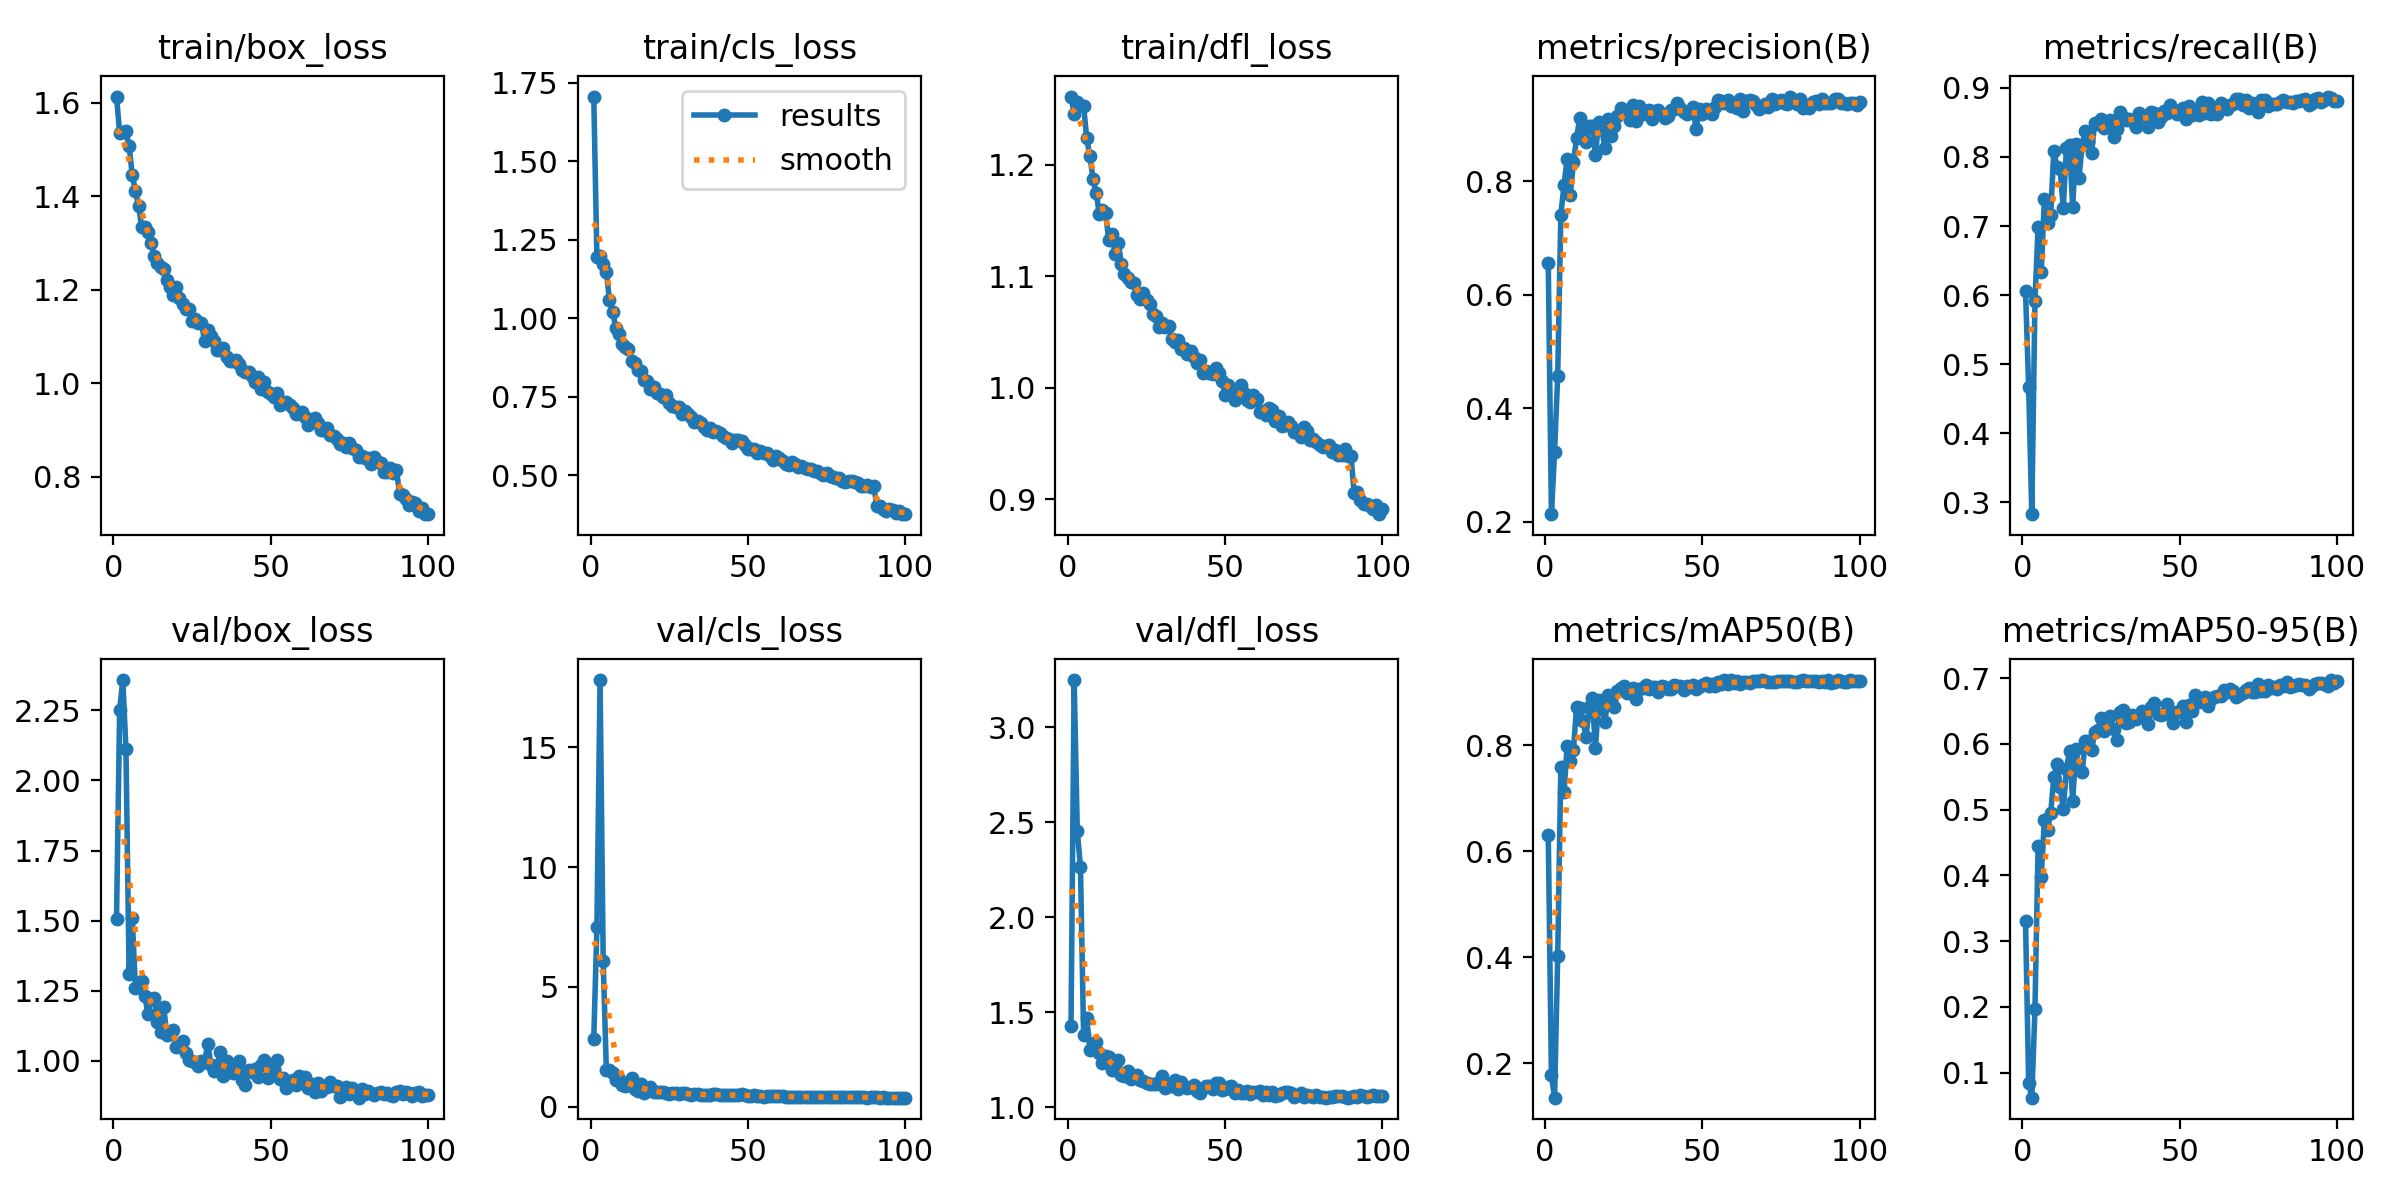

The data file committed next to this chart (first rows):
epoch, train/box_loss, train/cls_loss, train/dfl_loss, metrics/precision(B), metrics/recall(B), metrics/mAP50(B), metrics/mAP50-95(B), val/box_loss, val/cls_loss, val/dfl_loss, lr/pg0, lr/pg1, lr/pg2
1, 1.613, 1.706, 1.261, 0.6557, 0.6053, 0.631, 0.3307, 1.507, 2.838, 1.425, 0.000543, 0.000543, 0.000543
2, 1.536, 1.196, 1.246, 0.2134, 0.4667, 0.1774, 0.08395, 2.252, 7.489, 3.249, 0.001088, 0.001088, 0.001088
3, 1.537, 1.197, 1.256, 0.3226, 0.2831, 0.1351, 0.06176, 2.358, 17.82, 2.452, 0.001622, 0.001622, 0.001622
4, 1.539, 1.172, 1.253, 0.4577, 0.592, 0.4025, 0.1961, 2.112, 6.099, 2.267, 0.001618, 0.001618, 0.001618
5, 1.508, 1.147, 1.253, 0.7415, 0.6986, 0.7589, 0.4446, 1.311, 1.517, 1.382, 0.001618, 0.001618, 0.001618
6, 1.446, 1.058, 1.224, 0.7932, 0.6329, 0.7109, 0.3973, 1.508, 1.514, 1.469, 0.001601, 0.001601, 0.001601
7, 1.412, 1.021, 1.208, 0.8396, 0.7395, 0.7978, 0.4842, 1.261, 1.397, 1.301, 0.001584, 0.001584, 0.001584
8, 1.379, 0.9688, 1.187, 0.7756, 0.7045, 0.7699, 0.4694, 1.263, 1.133, 1.31, 0.001568, 0.001568, 0.001568
9, 1.335, 0.9498, 1.175, 0.8339, 0.7165, 0.791, 0.4945, 1.284, 1.157, 1.342, 0.001551, 0.001551, 0.001551
10, 1.335, 0.9174, 1.156, 0.8764, 0.8091, 0.8717, 0.5499, 1.231, 0.9152, 1.285, 0.001535, 0.001535, 0.001535
11, 1.325, 0.9094, 1.16, 0.9115, 0.7848, 0.869, 0.5691, 1.166, 0.8569, 1.233, 0.001519, 0.001519, 0.001519
12, 1.3, 0.9029, 1.157, 0.8783, 0.7828, 0.8455, 0.5348, 1.22, 0.9159, 1.268, 0.001502, 0.001502, 0.001502
13, 1.272, 0.8634, 1.132, 0.8701, 0.7254, 0.8161, 0.5004, 1.223, 1.198, 1.264, 0.001486, 0.001486, 0.001486
14, 1.256, 0.8578, 1.138, 0.8971, 0.8132, 0.8715, 0.562, 1.139, 0.7239, 1.196, 0.001469, 0.001469, 0.001469
15, 1.249, 0.8355, 1.12, 0.8977, 0.8166, 0.8878, 0.5888, 1.104, 0.6541, 1.195, 0.001453, 0.001453, 0.001453
16, 1.244, 0.8302, 1.13, 0.8465, 0.7275, 0.7936, 0.5126, 1.191, 0.966, 1.25, 0.001436, 0.001436, 0.001436
17, 1.221, 0.804, 1.111, 0.9054, 0.8189, 0.8853, 0.5923, 1.093, 0.589, 1.171, 0.001419, 0.001419, 0.001419
18, 1.205, 0.7987, 1.102, 0.8923, 0.7696, 0.8673, 0.5616, 1.095, 0.7372, 1.166, 0.001403, 0.001403, 0.001403
19, 1.188, 0.7758, 1.098, 0.859, 0.8173, 0.8431, 0.5574, 1.11, 0.8078, 1.189, 0.001386, 0.001386, 0.001386
20, 1.205, 0.7803, 1.095, 0.9092, 0.8375, 0.8942, 0.6038, 1.048, 0.5947, 1.15, 0.00137, 0.00137, 0.00137
21, 1.183, 0.7612, 1.094, 0.8793, 0.8222, 0.8807, 0.6046, 1.051, 0.599, 1.16, 0.001353, 0.001353, 0.001353
22, 1.169, 0.7588, 1.083, 0.8981, 0.8063, 0.8714, 0.5905, 1.07, 0.5953, 1.17, 0.001337, 0.001337, 0.001337
23, 1.158, 0.7488, 1.08, 0.9147, 0.8491, 0.9014, 0.618, 1.029, 0.5948, 1.141, 0.00132, 0.00132, 0.00132
24, 1.159, 0.754, 1.085, 0.9293, 0.8481, 0.9069, 0.6206, 1.002, 0.5544, 1.139, 0.001304, 0.001304, 0.001304
25, 1.133, 0.7295, 1.079, 0.9261, 0.8545, 0.9106, 0.6388, 0.9972, 0.5182, 1.129, 0.001287, 0.001287, 0.001287
26, 1.137, 0.7207, 1.075, 0.9228, 0.8417, 0.8989, 0.6192, 0.9943, 0.5838, 1.122, 0.001271, 0.001271, 0.001271
27, 1.129, 0.7171, 1.066, 0.9088, 0.8509, 0.9002, 0.6259, 0.9804, 0.5611, 1.125, 0.001254, 0.001254, 0.001254
28, 1.13, 0.7177, 1.064, 0.9345, 0.8527, 0.9077, 0.6422, 0.9979, 0.5157, 1.123, 0.001238, 0.001238, 0.001238
29, 1.09, 0.6953, 1.055, 0.9062, 0.8296, 0.8875, 0.6234, 0.9958, 0.5878, 1.132, 0.001221, 0.001221, 0.001221
30, 1.113, 0.7033, 1.058, 0.9325, 0.8409, 0.9057, 0.6059, 1.06, 0.5639, 1.166, 0.001205, 0.001205, 0.001205
31, 1.1, 0.6943, 1.054, 0.9195, 0.8646, 0.9075, 0.6481, 0.9865, 0.5103, 1.104, 0.001188, 0.001188, 0.001188
32, 1.09, 0.6861, 1.056, 0.9224, 0.8572, 0.9127, 0.6517, 0.9635, 0.5016, 1.112, 0.001172, 0.001172, 0.001172
33, 1.07, 0.6677, 1.044, 0.9261, 0.8538, 0.9064, 0.6319, 0.985, 0.533, 1.111, 0.001155, 0.001155, 0.001155
34, 1.071, 0.6712, 1.041, 0.9104, 0.8555, 0.909, 0.6334, 1.029, 0.5478, 1.142, 0.001139, 0.001139, 0.001139
35, 1.075, 0.6672, 1.043, 0.9234, 0.8527, 0.9097, 0.6434, 0.9458, 0.4729, 1.096, 0.001122, 0.001122, 0.001122
36, 1.055, 0.6541, 1.035, 0.925, 0.8437, 0.8996, 0.6375, 0.9996, 0.5028, 1.134, 0.001106, 0.001106, 0.001106
37, 1.048, 0.644, 1.036, 0.9186, 0.8635, 0.9115, 0.6423, 0.9714, 0.5014, 1.11, 0.001089, 0.001089, 0.001089
38, 1.046, 0.6487, 1.031, 0.911, 0.8575, 0.9089, 0.6494, 0.9552, 0.4958, 1.1, 0.001073, 0.001073, 0.001073
39, 1.049, 0.6386, 1.033, 0.9148, 0.8598, 0.9059, 0.6482, 0.959, 0.5217, 1.109, 0.001056, 0.001056, 0.001056
40, 1.04, 0.6411, 1.028, 0.9257, 0.844, 0.906, 0.6304, 0.9986, 0.5188, 1.118, 0.00104, 0.00104, 0.00104
41, 1.028, 0.6332, 1.023, 0.9271, 0.8646, 0.9136, 0.6565, 0.9316, 0.4666, 1.087, 0.001023, 0.001023, 0.001023
42, 1.024, 0.626, 1.025, 0.9376, 0.8632, 0.9122, 0.6629, 0.9133, 0.4709, 1.077, 0.001007, 0.001007, 0.001007
43, 1.024, 0.6175, 1.013, 0.9298, 0.8507, 0.9114, 0.6454, 0.9672, 0.4798, 1.099, 0.0009904, 0.0009904, 0.0009904
44, 1.016, 0.615, 1.016, 0.923, 0.8581, 0.9044, 0.6446, 0.9613, 0.4837, 1.113, 0.0009739, 0.0009739, 0.0009739
45, 1.002, 0.6014, 1.013, 0.919, 0.8658, 0.9117, 0.6449, 0.9706, 0.4819, 1.112, 0.0009574, 0.0009574, 0.0009574
46, 1.012, 0.612, 1.013, 0.9229, 0.8631, 0.9093, 0.6613, 0.9437, 0.4719, 1.094, 0.0009409, 0.0009409, 0.0009409
47, 0.9868, 0.611, 1.018, 0.9313, 0.8745, 0.9137, 0.6504, 0.9847, 0.4793, 1.125, 0.0009243, 0.0009243, 0.0009243
48, 1.003, 0.6081, 1.014, 0.8915, 0.8674, 0.9059, 0.6312, 1.001, 0.5284, 1.125, 0.0009078, 0.0009078, 0.0009078
49, 0.9802, 0.5964, 1.006, 0.9276, 0.8621, 0.9103, 0.6492, 0.9399, 0.4955, 1.091, 0.0008913, 0.0008913, 0.0008913
50, 0.976, 0.5823, 0.9938, 0.9186, 0.8672, 0.9134, 0.648, 0.9685, 0.4526, 1.098, 0.0008748, 0.0008748, 0.0008748
51, 0.9699, 0.582, 1.002, 0.9269, 0.8709, 0.9178, 0.6576, 0.972, 0.4531, 1.106, 0.0008583, 0.0008583, 0.0008583
52, 0.9791, 0.5839, 0.9986, 0.9218, 0.8544, 0.9122, 0.6333, 1.002, 0.4665, 1.111, 0.0008418, 0.0008418, 0.0008418
53, 0.9525, 0.5717, 0.9888, 0.9182, 0.8742, 0.9156, 0.6594, 0.9359, 0.4476, 1.077, 0.0008253, 0.0008253, 0.0008253
54, 0.9593, 0.5753, 0.9924, 0.9309, 0.8612, 0.9116, 0.6495, 0.9398, 0.4507, 1.092, 0.0008088, 0.0008088, 0.0008088
55, 0.9605, 0.5711, 1.003, 0.9433, 0.8659, 0.919, 0.6748, 0.9019, 0.4194, 1.073, 0.0007923, 0.0007923, 0.0007923
56, 0.9536, 0.57, 0.9958, 0.942, 0.8602, 0.9147, 0.6632, 0.9213, 0.4368, 1.077, 0.0007758, 0.0007758, 0.0007758
57, 0.9469, 0.56, 0.9888, 0.9374, 0.8789, 0.9226, 0.6661, 0.9315, 0.4265, 1.086, 0.0007593, 0.0007593, 0.0007593
58, 0.9348, 0.5486, 0.9876, 0.9433, 0.8632, 0.9159, 0.6705, 0.9136, 0.4275, 1.068, 0.0007428, 0.0007428, 0.0007428
59, 0.9371, 0.5605, 0.9935, 0.9322, 0.8784, 0.9221, 0.6573, 0.9439, 0.4304, 1.083, 0.0007263, 0.0007263, 0.0007263
60, 0.9387, 0.5538, 0.99, 0.9349, 0.8619, 0.9164, 0.668, 0.9222, 0.4319, 1.078, 0.0007098, 0.0007098, 0.0007098
... 40 more rows
